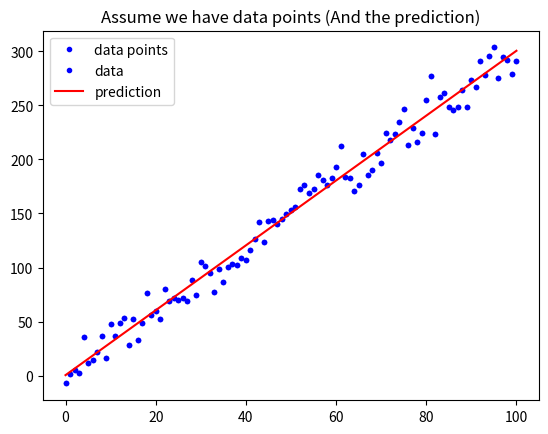

Recreate this plot in Python. (Note: this script raises an exception after producing the figure.)
import numpy as np
import matplotlib.pyplot as plt

def mean_squared_error():
    """
    請完成這個 Function 後往下執行
    """


w = 3
b = 0.5

x_lin = np.linspace(0, 100, 101)

y = (x_lin + np.random.randn(101) * 5) * w + b

plt.plot(x_lin, y, 'b.', label = 'data points')
plt.title("Assume we have data points")
plt.legend(loc = 2)
plt.show()

y_hat = x_lin * w + b
plt.plot(x_lin, y, 'b.', label = 'data')
plt.plot(x_lin, y_hat, 'r-', label = 'prediction')
plt.title("Assume we have data points (And the prediction)")
plt.legend(loc = 2)
plt.show()

# 執行 Function, 確認有沒有正常執行
MSE = mean_squared_error(y, y_hat)
MAE = mean_absolute_error(y, y_hat)
print("The Mean squared error is %.3f" % (MSE))
print("The Mean absolute error is %.3f" % (MAE))